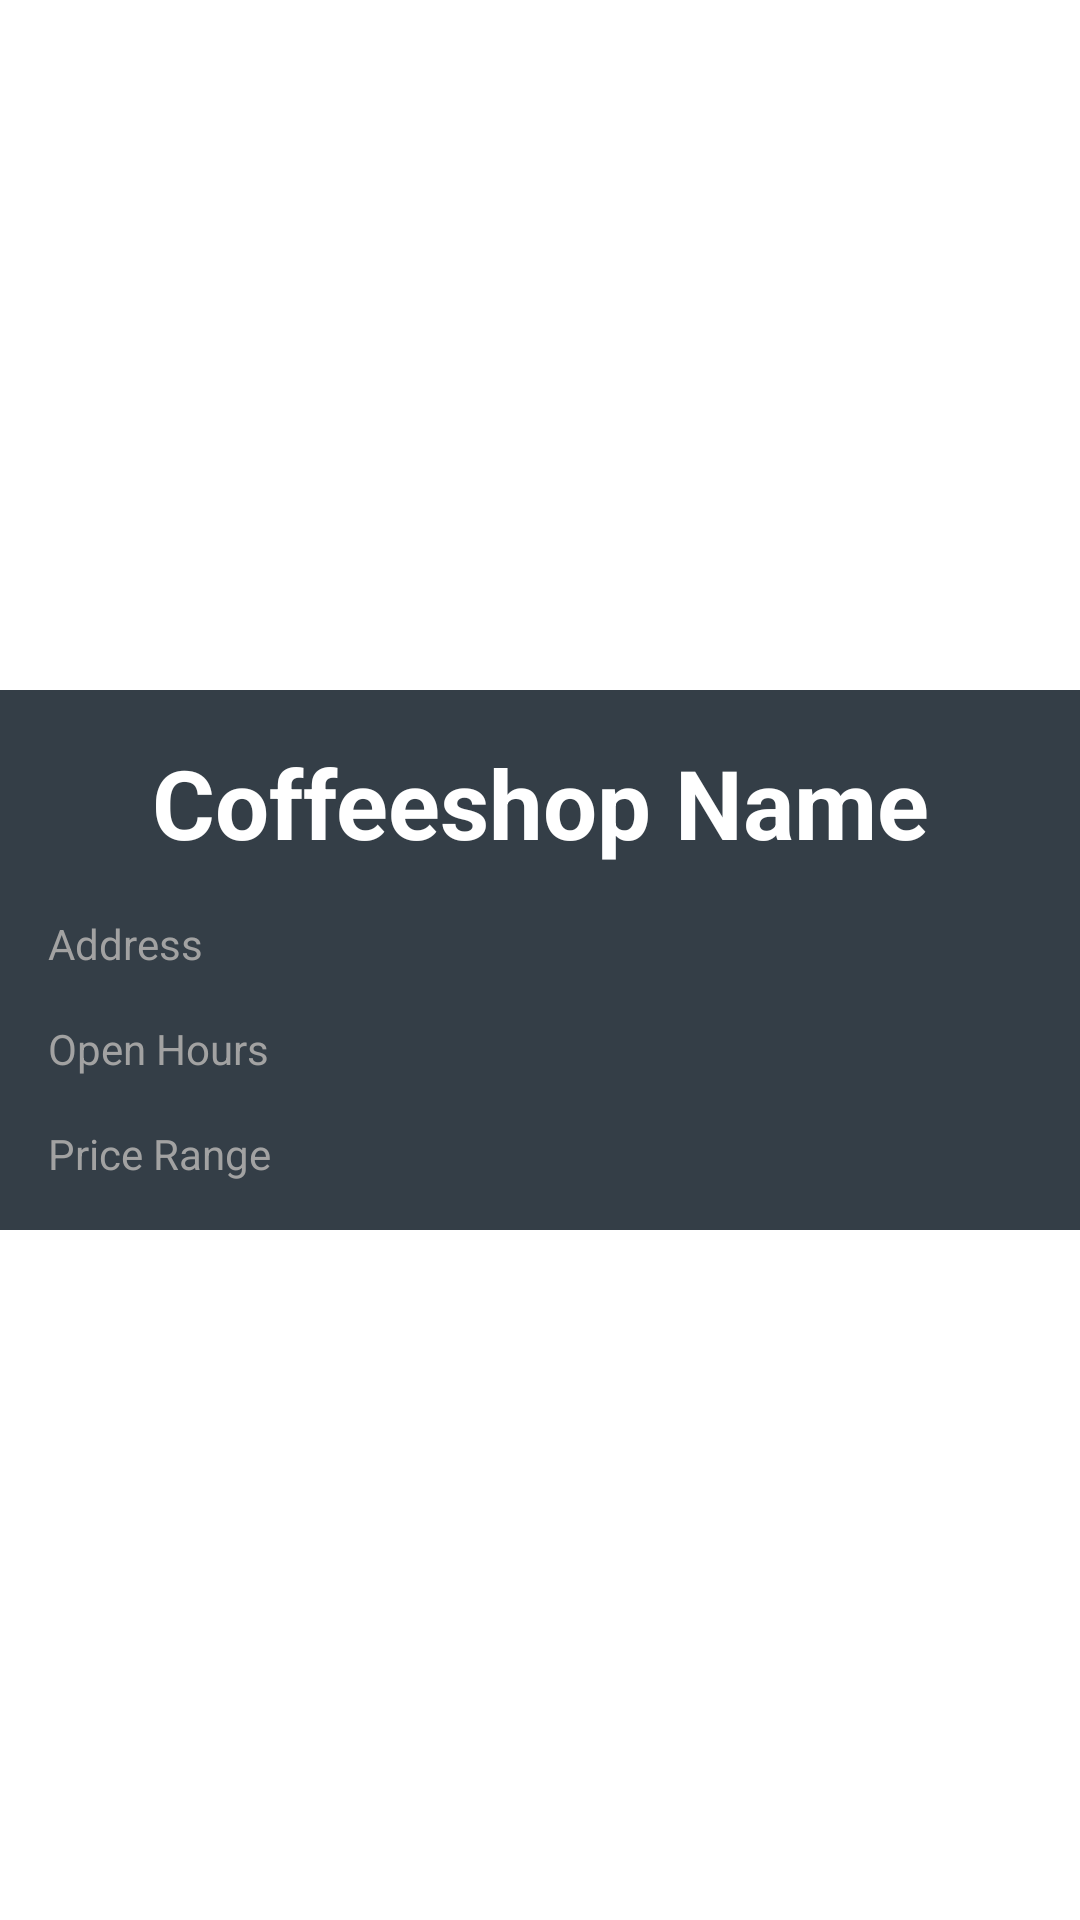

The Android layout XML behind this screen, and the referenced resources:
<!-- AndroidManifest.xml: application theme AppTheme -->
<!-- res/layout/details_demo.xml -->
<?xml version="1.0" encoding="utf-8"?>
<RelativeLayout xmlns:android="http://schemas.android.com/apk/res/android"
    xmlns:app="http://schemas.android.com/apk/res-auto"
    xmlns:tools="http://schemas.android.com/tools"
    android:layout_width="match_parent"
    android:layout_height="match_parent"
    android:gravity="center"
    android:orientation="vertical">

    <androidx.constraintlayout.widget.ConstraintLayout
        android:layout_width="400dp"
        android:layout_height="wrap_content"
        android:background="@color/theme1"
        android:gravity="center_horizontal"
        android:orientation="vertical">

        <TextView
            android:id="@+id/tv2cshopname"
            android:layout_width="wrap_content"
            android:layout_height="wrap_content"
            android:layout_marginHorizontal="30dp"
            android:layout_marginTop="16dp"
            android:text="Coffeeshop Name"
            android:textColor="@color/white"
            android:textSize="32sp"
            android:textStyle="bold"
            app:layout_constraintEnd_toEndOf="parent"
            app:layout_constraintStart_toStartOf="parent"
            app:layout_constraintTop_toTopOf="parent" />

        <TextView
            android:id="@+id/tv2address"
            android:layout_width="wrap_content"
            android:layout_height="wrap_content"
            android:layout_marginStart="16dp"
            android:layout_marginTop="16dp"
            android:text="Address"
            android:textColor="@color/slight_white"
            android:textSize="14sp"
            app:layout_constraintStart_toStartOf="parent"
            app:layout_constraintTop_toBottomOf="@+id/tv2cshopname" />

        <TextView
            android:id="@+id/tv2openhours"
            android:layout_width="wrap_content"
            android:layout_height="wrap_content"
            android:layout_marginStart="16dp"
            android:layout_marginTop="16dp"
            android:text="Open Hours"
            android:textColor="@color/slight_white"
            android:textSize="14sp"
            app:layout_constraintStart_toStartOf="parent"
            app:layout_constraintTop_toBottomOf="@+id/tv2address" />

        <TextView
            android:id="@+id/tv2pricerange"
            android:layout_width="wrap_content"
            android:layout_height="wrap_content"
            android:layout_marginStart="16dp"
            android:layout_marginTop="16dp"
            android:layout_marginBottom="16dp"
            android:text="Price Range"
            android:textColor="@color/slight_white"
            android:textSize="14sp"
            app:layout_constraintBottom_toBottomOf="parent"
            app:layout_constraintStart_toStartOf="parent"
            app:layout_constraintTop_toBottomOf="@+id/tv2openhours" />

        
        
        
        
        
        
        
        
        
        
        
        
        
        

        
        
        
        
        
        
        
        

        
        
        
        
        
        
        
        
        

    </androidx.constraintlayout.widget.ConstraintLayout>

</RelativeLayout>
<!-- resources referenced by this layout -->
<resources>
  <color name="slight_white">#A2A2A2</color>
  <color name="theme1">#343E47</color>
  <color name="theme4">#6594E0</color>
  <color name="white">#FFFFFF</color>
</resources>
